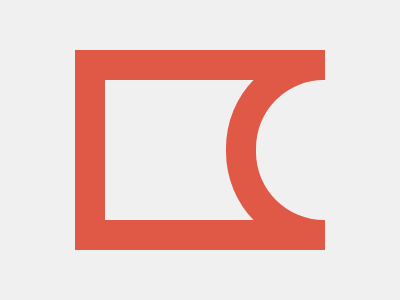

Recreate this image using only HTML and CSS.

<!DOCTYPE html>
<html lang="en">
<head>
  <meta charset="UTF-8">
  <meta name="viewport" content="width=device-width, initial-scale=1.0">
  <title>Styled Div</title>
  <style>
    body {
      margin: 0;
      background: #F0F0F0;
      display: flex;
      justify-content: center;
      align-items: center;
      height: 100vh;
    }
    div {
      position: relative;
      width: 220px;
      height: 140px;
      background: #F0F0F0;
      border: 30px solid #E05947;
      border-right: none;
    }
    div:before {
      position: absolute;
      content: "";
      right: 1px;
      top: -30px;
      bottom: 0;
      width: 68px;
      height: 140px;
      border-top-left-radius: 170px;
      border-bottom-left-radius: 170px;
      border: 30px solid #E05947;
      border-right: none;
    }
  </style>
</head>
<body>
  <div></div>
</body>
</html>